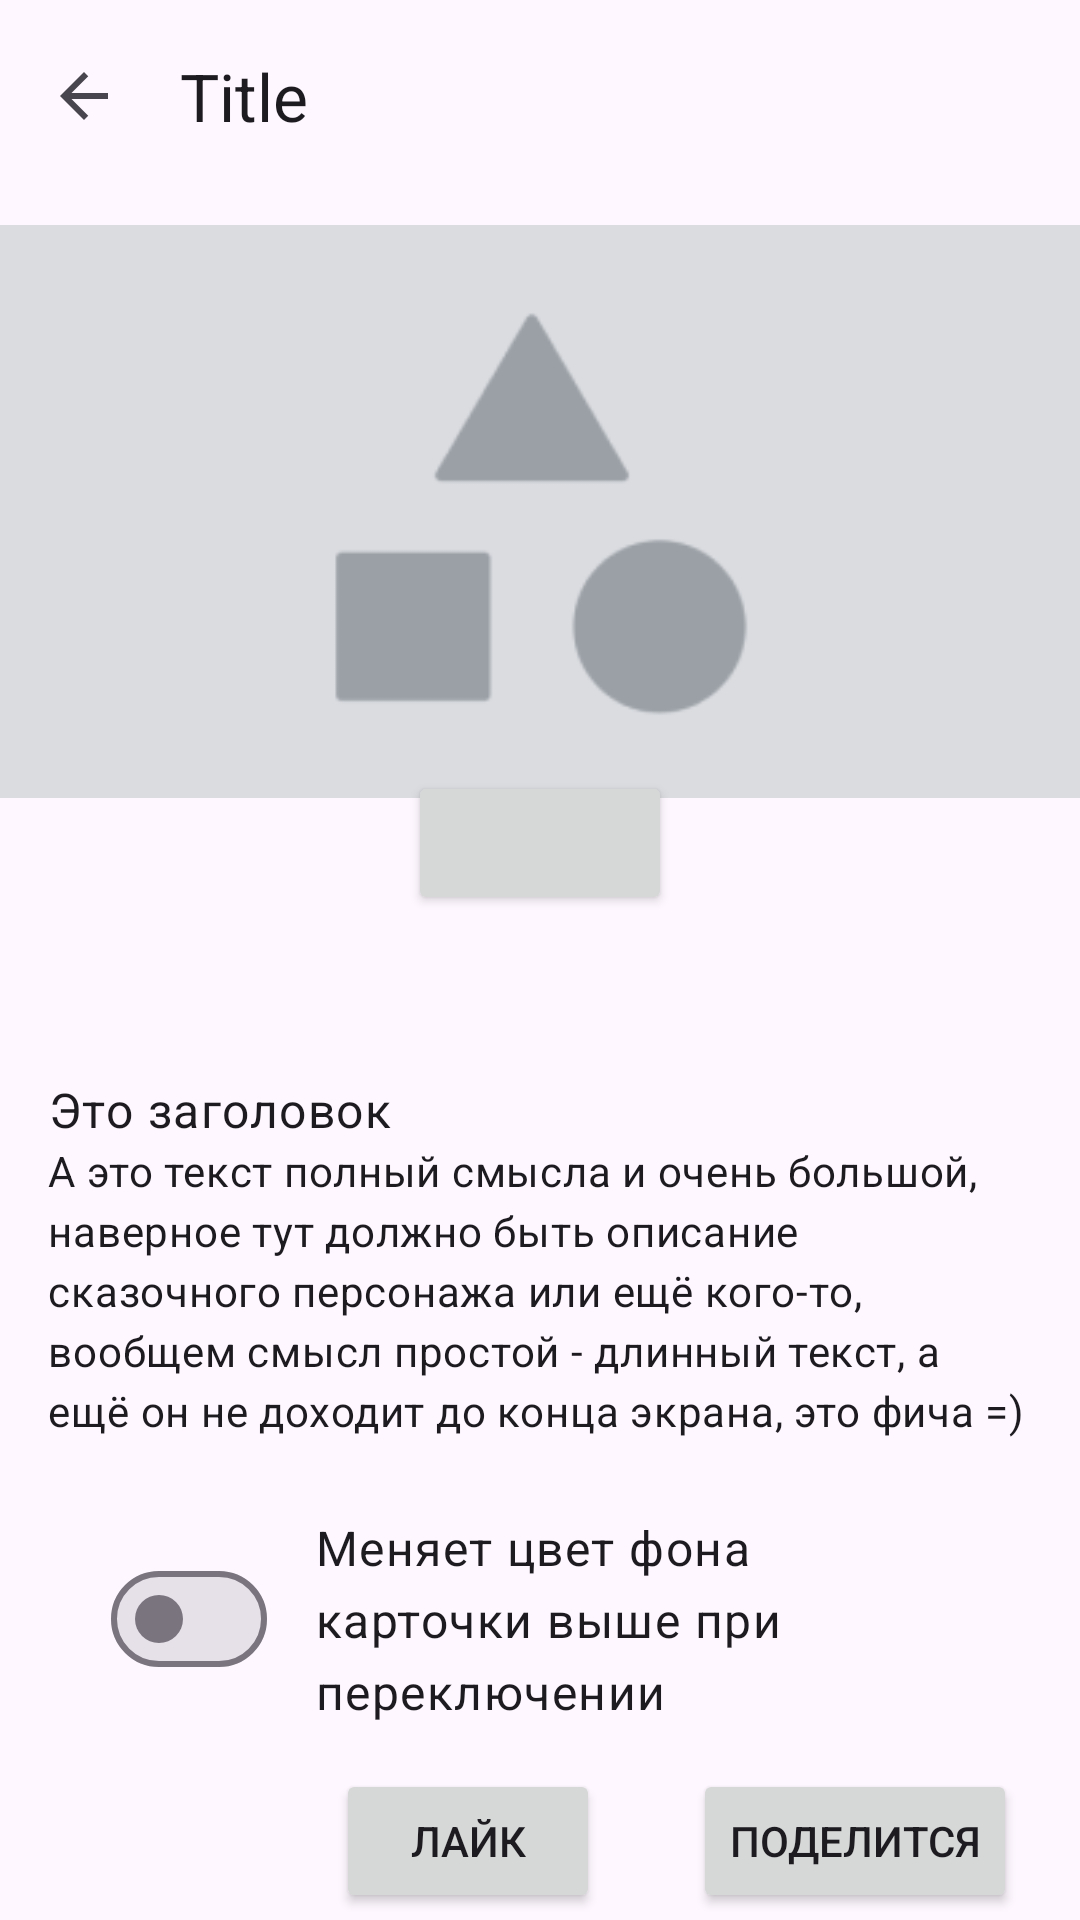

Write the Android layout XML for this screen, with the resource values it uses.
<!-- AndroidManifest.xml: application theme Theme.Lab1App -->
<!-- res/layout/fragment_item.xml -->
<?xml version="1.0" encoding="utf-8"?>

<androidx.constraintlayout.widget.ConstraintLayout xmlns:android="http://schemas.android.com/apk/res/android"
    xmlns:app="http://schemas.android.com/apk/res-auto"
    android:layout_width="match_parent"
    android:layout_height="match_parent"
    android:clipChildren="false"
    android:clipToPadding="false">

    <com.google.android.material.appbar.MaterialToolbar
        android:id="@+id/item_toolbar"
        android:layout_width="0dp"
        android:layout_height="wrap_content"
        app:layout_constraintEnd_toEndOf="parent"
        app:layout_constraintStart_toStartOf="parent"
        app:layout_constraintTop_toTopOf="parent"
        app:navigationIcon="@drawable/ic_arrow_back"
        app:title="@string/title" />

    <ImageView
        android:id="@+id/media"
        android:layout_width="0dp"
        android:layout_height="wrap_content"
        android:src="@drawable/media"
        app:layout_constraintEnd_toEndOf="parent"
        app:layout_constraintStart_toStartOf="parent"
        app:layout_constraintTop_toBottomOf="@id/item_toolbar" />

    <Button
        android:id="@+id/button_with_id"
        android:layout_width="wrap_content"
        android:layout_height="wrap_content"
        android:translationY="-20dp"
        app:layout_constraintEnd_toEndOf="parent"
        app:layout_constraintStart_toStartOf="parent"
        app:layout_constraintTop_toBottomOf="@id/media" />

    <LinearLayout
        android:id="@+id/text"
        android:layout_width="0dp"
        android:layout_height="wrap_content"
        android:layout_marginTop="22dp"
        android:orientation="vertical"
        android:paddingHorizontal="16dp"
        android:paddingVertical="12dp"
        app:layout_constraintEnd_toEndOf="parent"
        app:layout_constraintStart_toStartOf="parent"
        app:layout_constraintTop_toBottomOf="@id/button_with_id">

        <TextView
            style="@style/TextAppearance.Material3.BodyLarge"
            android:layout_width="match_parent"
            android:layout_height="wrap_content"
            android:text="@string/thats_headline" />

        <TextView
            style="@style/TextAppearance.Material3.BodyMedium"
            android:layout_width="match_parent"
            android:layout_height="wrap_content"
            android:text="@string/text_body" />
    </LinearLayout>


    <com.google.android.material.materialswitch.MaterialSwitch
        android:id="@+id/background_switcher"
        android:layout_width="wrap_content"
        android:layout_height="wrap_content"
        android:layout_marginStart="37dp"
        android:layout_marginTop="24dp"
        app:layout_constraintStart_toStartOf="parent"
        app:layout_constraintTop_toBottomOf="@id/text" />

    <TextView
        style="@style/TextAppearance.Material3.BodyLarge"
        android:layout_width="0dp"
        android:layout_height="wrap_content"
        android:layout_marginStart="16dp"
        android:layout_marginEnd="45dp"
        android:text="@string/switch_caption"
        app:layout_constraintBottom_toBottomOf="@id/background_switcher"
        app:layout_constraintEnd_toEndOf="parent"
        app:layout_constraintStart_toEndOf="@id/background_switcher"
        app:layout_constraintTop_toTopOf="@id/background_switcher" />


    <Button
        android:id="@+id/share_button"
        android:layout_width="wrap_content"
        android:layout_height="wrap_content"
        android:layout_marginTop="26dp"
        android:layout_marginEnd="21dp"
        android:text="@string/share"
        app:icon="@drawable/ic_add"
        app:layout_constraintEnd_toEndOf="parent"
        app:layout_constraintTop_toBottomOf="@id/background_switcher" />

    <Button
        android:layout_width="wrap_content"
        android:layout_height="wrap_content"
        android:layout_marginEnd="31dp"
        android:text="@string/like"
        app:icon="@drawable/ic_add"
        app:layout_constraintEnd_toStartOf="@id/share_button"
        app:layout_constraintTop_toTopOf="@id/share_button" />

</androidx.constraintlayout.widget.ConstraintLayout>
<!-- resources referenced by this layout -->
<resources>
  <!-- drawable ic_add (drawable) -->
  <vector xmlns:android="http://schemas.android.com/apk/res/android"
      android:width="18dp"
      android:height="18dp"
      android:viewportWidth="18"
      android:viewportHeight="18">
    <path
        android:pathData="M15,9.75H9.75V15H8.25V9.75H3V8.25H8.25V3H9.75V8.25H15V9.75Z"
        android:fillColor="#ffffff"/>
  </vector>
  <!-- drawable ic_arrow_back (drawable) -->
  <vector xmlns:android="http://schemas.android.com/apk/res/android"
      android:width="24dp"
      android:height="24dp"
      android:viewportWidth="24"
      android:viewportHeight="24">
    <path
        android:pathData="M20,11H7.83L13.42,5.41L12,4L4,12L12,20L13.41,18.59L7.83,13H20V11Z"
        android:fillColor="#49454F"/>
  </vector>
  <!-- drawable media: png bitmap (drawable, 3688 bytes) -->
  <string name="like">Лайк</string>
  <string name="share">Поделится</string>
  <string name="switch_caption">Меняет цвет фона карточки выше при переключении</string>
  <string name="text_body">А это текст полный смысла и очень большой, наверное тут должно быть описание сказочного персонажа или ещё кого-то, вообщем смысл простой - длинный текст, а ещё он не доходит до конца экрана, это фича =)</string>
  <string name="thats_headline">Это заголовок</string>
  <string name="title">Title</string>
  <style name="Theme.Lab1App" parent="Theme.Material3.DayNight.NoActionBar">
      </style>
</resources>
